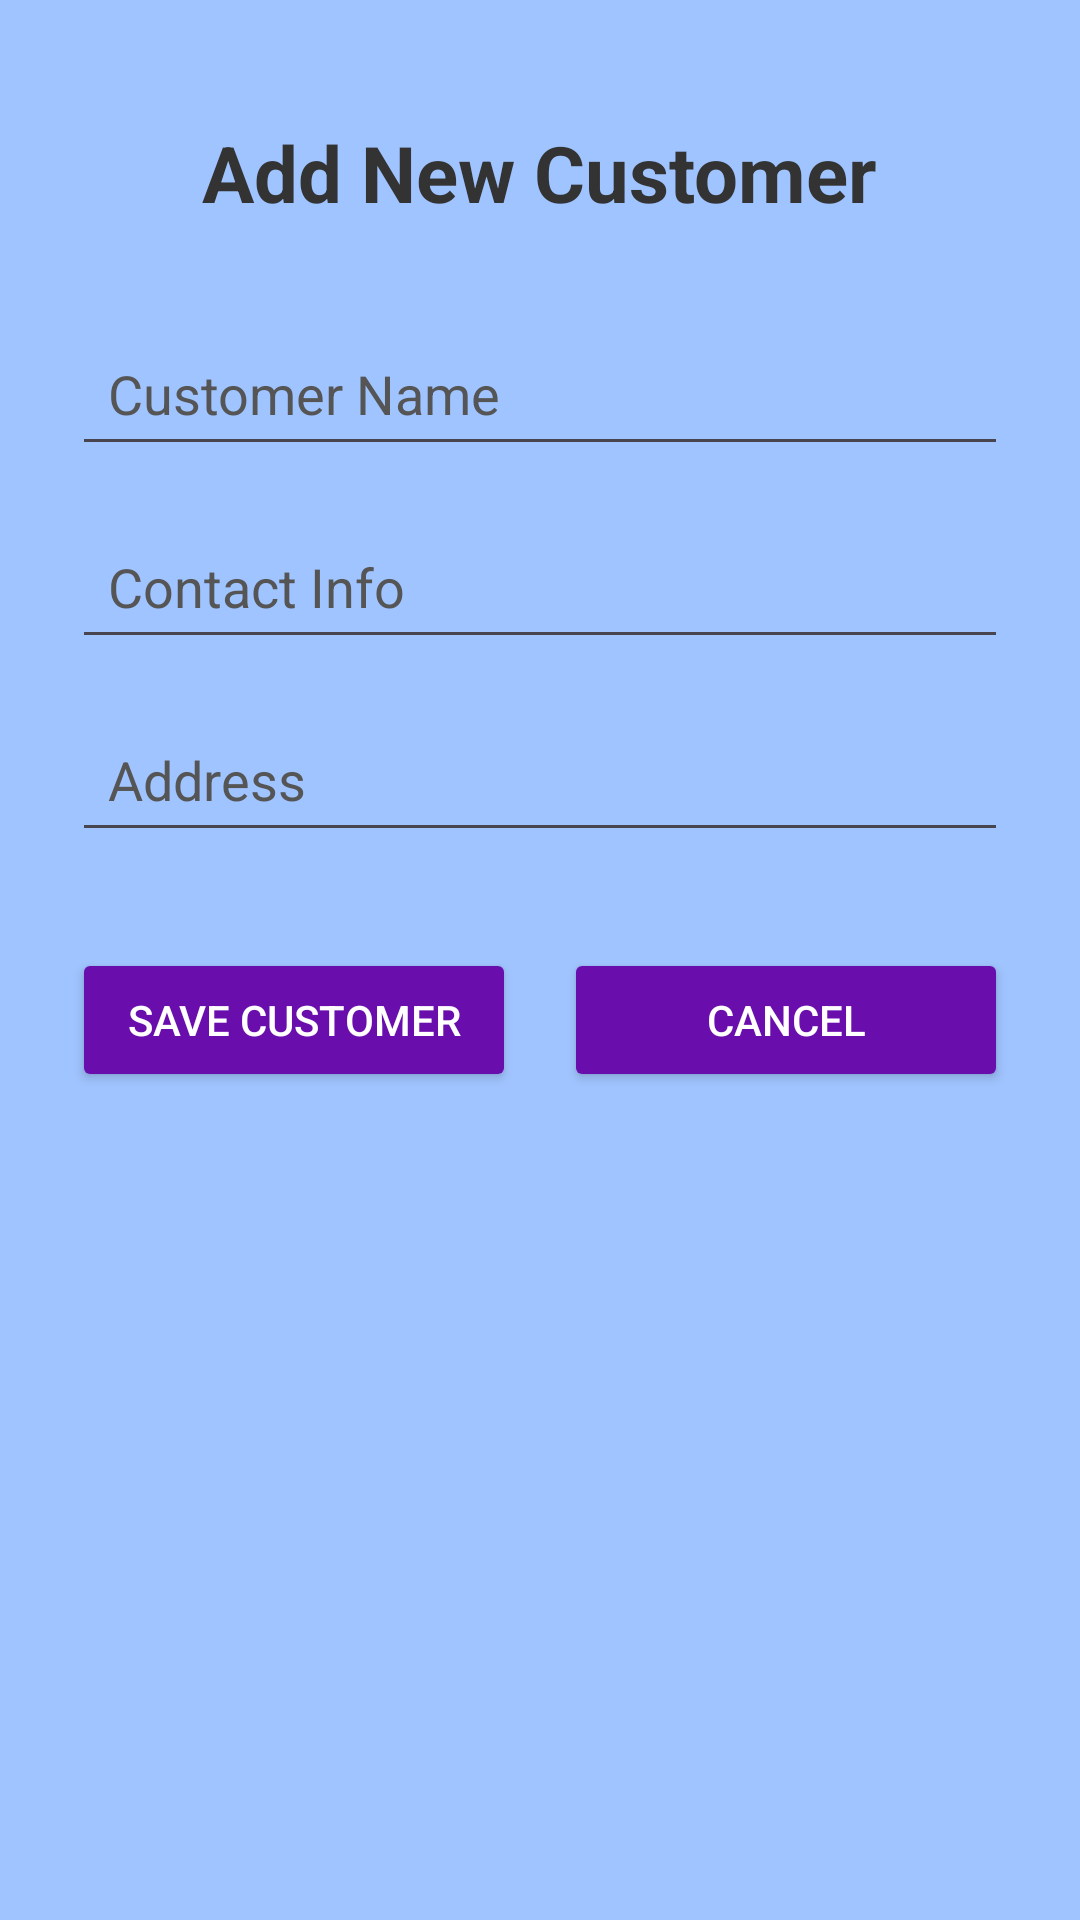

Android layout source for this screen:
<!-- AndroidManifest.xml: application theme Theme.ShopManagementApp -->
<!-- res/layout/activity_add_customer.xml -->
<?xml version="1.0" encoding="utf-8"?>
<LinearLayout xmlns:android="http://schemas.android.com/apk/res/android"
    android:layout_width="match_parent"
    android:layout_height="match_parent"
    android:orientation="vertical"
    android:background="#A0C4FF"
    android:padding="24dp"
    android:gravity="top">

    <TextView
        android:id="@+id/tvAddCustomerTitle"
        android:layout_width="wrap_content"
        android:layout_height="wrap_content"
        android:text="Add New Customer"
        android:textColor="#333333"
        android:textSize="26sp"
        android:textStyle="bold"
        android:layout_gravity="center_horizontal"
        android:layout_marginTop="16dp"
        android:layout_marginBottom="32dp"/>

    <EditText
        android:id="@+id/etCustomerName"
        android:layout_width="match_parent"
        android:layout_height="wrap_content"
        android:hint="Customer Name"
        android:inputType="textPersonName"
        android:textColorHint="#555555"
        android:layout_marginBottom="16dp"
        android:padding="12dp"/>

    <EditText
        android:id="@+id/etCustomerContact"
        android:layout_width="match_parent"
        android:layout_height="wrap_content"
        android:hint="Contact Info"
        android:inputType="phone"
        android:textColorHint="#555555"
        android:layout_marginBottom="16dp"
        android:padding="12dp"/>

    <EditText
        android:id="@+id/etCustomerAddress"
        android:layout_width="match_parent"
        android:layout_height="wrap_content"
        android:hint="Address"
        android:inputType="textPostalAddress"
        android:textColorHint="#555555"
        android:layout_marginBottom="32dp"
        android:padding="12dp"/>

    <LinearLayout
        android:layout_width="match_parent"
        android:layout_height="wrap_content"
        android:orientation="horizontal"
        android:weightSum="2">

        <Button
            android:id="@+id/btnSaveCustomer"
            android:layout_width="0dp"
            android:layout_height="wrap_content"
            android:layout_weight="1"
            android:text="Save Customer"
            android:backgroundTint="#6A0DAD"
            android:textColor="#FFFFFF"
            android:layout_marginRight="8dp"/>

        <Button
            android:id="@+id/btnCancelCustomer"
            android:layout_width="0dp"
            android:layout_height="wrap_content"
            android:layout_weight="1"
            android:text="Cancel"
            android:backgroundTint="#6A0DAD"
            android:textColor="#FFFFFF"
            android:layout_marginLeft="8dp"/>
    </LinearLayout>

</LinearLayout>
<!-- resources referenced by this layout -->
<resources>
  <style name="Theme.ShopManagementApp" parent="Base.Theme.ShopManagementApp" />
  <style name="Base.Theme.ShopManagementApp" parent="Theme.Material3.DayNight.NoActionBar">
          
          
      </style>
</resources>
